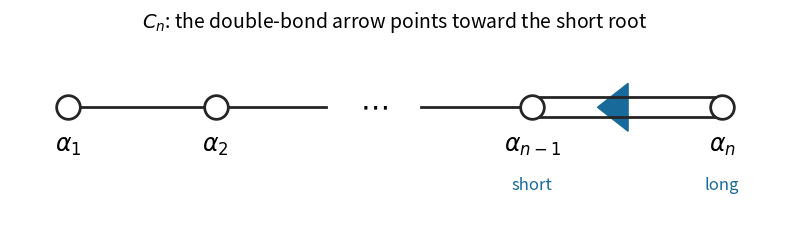

This figure's Python source: (Note: this script raises an exception after producing the figure.)
"""C_n simple-root diagram; Python 3.14 and the root Matplotlib dependency.

Write an opaque basename PNG into CWD; the caller sets MPLCONFIGDIR.
"""
from pathlib import Path

import matplotlib
matplotlib.use("Agg")
import matplotlib.pyplot as plt
from matplotlib.patches import Polygon


def main():
    fig, ax = plt.subplots(figsize=(8, 2.35), dpi=100, facecolor="white")
    nodes = [0, 1.4, 4.4, 6.2]
    ax.plot([0, 1.4], [0, 0], color="#252525", linewidth=2)
    ax.plot([1.4, 2.45], [0, 0], color="#252525", linewidth=2)
    ax.plot([3.35, 4.4], [0, 0], color="#252525", linewidth=2)
    ax.text(2.9, 0, r"$\cdots$", ha="center", va="center", fontsize=21)
    for y in [-0.085, 0.085]:
        ax.plot([4.4, 6.2], [y, y], color="#252525", linewidth=2)
    ax.add_patch(Polygon([[5.02, 0], [5.31, 0.20], [5.31, -0.20]],
                         closed=True, facecolor="#176a9a", edgecolor="#176a9a"))
    ax.scatter(nodes, [0] * 4, s=290, facecolors="white", edgecolors="#252525",
               linewidths=2, zorder=5)
    for x, label in zip(nodes, [r"$\alpha_1$", r"$\alpha_2$", r"$\alpha_{n-1}$", r"$\alpha_n$"]):
        ax.text(x, -0.33, label, ha="center", va="center", fontsize=17)
    ax.text(4.4, -0.69, "short", ha="center", fontsize=12, color="#176a9a")
    ax.text(6.2, -0.69, "long", ha="center", fontsize=12, color="#176a9a")
    ax.set_title(r"$C_n$: the double-bond arrow points toward the short root", fontsize=14, pad=14)
    ax.set_xlim(-0.55, 6.75)
    ax.set_ylim(-0.9, 0.5)
    ax.axis("off")
    fig.tight_layout()
    fig.savefig(Path.cwd() / Path(__file__).with_suffix(".png").name,
                facecolor="white", transparent=False)
    plt.close(fig)


if __name__ == "__main__":
    main()
